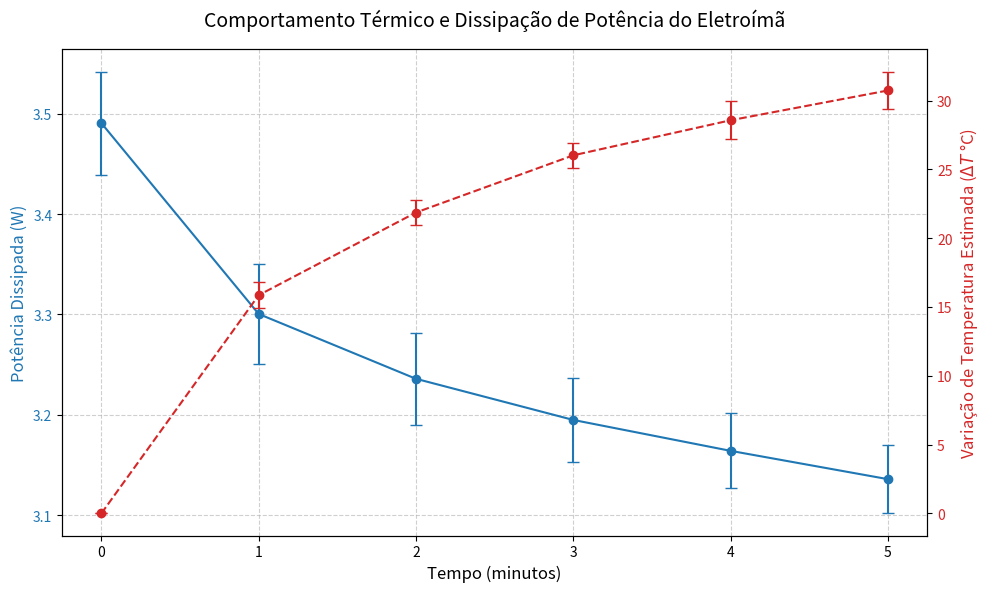

The script that saved this image:
import pandas as pd
import numpy as np
import matplotlib.pyplot as plt

# 1. Entrada de Dados Brutos (Matrizes com os dados REAIS)
tempo_min = [0, 1, 2, 3, 4, 5]

# Cada linha é um instante de tempo (0 a 5 min).
# Cada coluna representa um dos 5 ensaios (Tabela 1, Tabela 2, Tabela 3, Tabela 4, Tabela 5).
corrente_bruta = np.array([
    [0.150, 0.147, 0.146, 0.144, 0.146], # Tempo 0
    [0.141, 0.138, 0.137, 0.136, 0.138], # Tempo 1
    [0.138, 0.135, 0.134, 0.133, 0.135], # Tempo 2
    [0.136, 0.133, 0.132, 0.131, 0.133], # Tempo 3
    [0.134, 0.132, 0.131, 0.130, 0.132], # Tempo 4
    [0.133, 0.131, 0.130, 0.129, 0.131]  # Tempo 5
])

potencia_bruta = np.array([
    [3.561, 3.510, 3.477, 3.420, 3.485], # Tempo 0
    [3.384, 3.280, 3.283, 3.254, 3.301], # Tempo 1
    [3.309, 3.237, 3.213, 3.186, 3.234], # Tempo 2
    [3.261, 3.195, 3.173, 3.149, 3.196], # Tempo 3
    [3.224, 3.163, 3.142, 3.125, 3.166], # Tempo 4
    [3.190, 3.135, 3.115, 3.100, 3.139]  # Tempo 5
])

df = pd.DataFrame({'Tempo_min': tempo_min})

# Calculando Média e Desvio Padrão automaticamente ao longo do eixo das colunas (axis=1)
# O parâmetro ddof=1 garante o cálculo do desvio padrão amostral
df['Corrente_A'] = np.mean(corrente_bruta, axis=1)
df['Potencia_W'] = np.mean(potencia_bruta, axis=1)
df['Std_Potencia_W'] = np.std(potencia_bruta, axis=1, ddof=1) 

# Parâmetros do sistema
V_nominal = 24.0  # Volts
alpha_cobre = 0.00393  # 1/°C

# 2. Cálculos Derivados Aplicados aos Dados Brutos
# Para precisão estatística, calcula-se a resistência e o Delta T para CADA ensaio
resistencia_bruta = V_nominal / corrente_bruta

# A resistência inicial (R_i) é a primeira linha da matriz para cada um dos 5 ensaios
resistencia_inicial = resistencia_bruta[0, :] 

# Variação de temperatura para CADA ensaio individualmente
delta_T_bruto = (resistencia_bruta - resistencia_inicial) / (resistencia_inicial * alpha_cobre)

# Agora extraímos a média e o desvio padrão da Variação de Temperatura
df['Resistencia_Ohm'] = np.mean(resistencia_bruta, axis=1)
df['Delta_T_C'] = np.mean(delta_T_bruto, axis=1)
df['Std_Delta_T_C'] = np.std(delta_T_bruto, axis=1, ddof=1)

# Energia Dissipada Real (Integral P dt) - Calculada sobre a média da potência
tempo_segundos = df['Tempo_min'] * 60
energia_acumulada = [0.0]

for i in range(1, len(df)):
    e_int = np.trapz(df['Potencia_W'].iloc[:i+1], tempo_segundos[:i+1])
    energia_acumulada.append(e_int)

df['Energia_Real_J'] = energia_acumulada

# 3. Geração dos Gráficos Acadêmicos
fig, ax1 = plt.subplots(figsize=(10, 6))

# Eixo Y esquerdo: Potência
color = 'tab:blue'
ax1.set_xlabel('Tempo (minutos)', fontsize=12)
ax1.set_ylabel('Potência Dissipada (W)', color=color, fontsize=12)
ax1.errorbar(df['Tempo_min'], df['Potencia_W'], yerr=df['Std_Potencia_W'], marker='o', color=color, label='Potência', capsize=4)
ax1.tick_params(axis='y', labelcolor=color)
ax1.grid(True, linestyle='--', alpha=0.6)

# Eixo Y direito: Variação de Temperatura
ax2 = ax1.twinx()  
color = 'tab:red'
ax2.set_ylabel('Variação de Temperatura Estimada ($\Delta T$ °C)', color=color, fontsize=12)
ax2.errorbar(df['Tempo_min'], df['Delta_T_C'], yerr=df['Std_Delta_T_C'], marker='o', linestyle='--', color=color, label='$\Delta T$ (Cobre)', capsize=4)
ax2.tick_params(axis='y', labelcolor=color)

fig.suptitle('Comportamento Térmico e Dissipação de Potência do Eletroímã', fontsize=14)
fig.tight_layout()
plt.show()

# Exibindo os dados consolidados com os desvios
print(df[['Tempo_min', 'Potencia_W', 'Std_Potencia_W', 'Delta_T_C', 'Std_Delta_T_C']].round(4))
